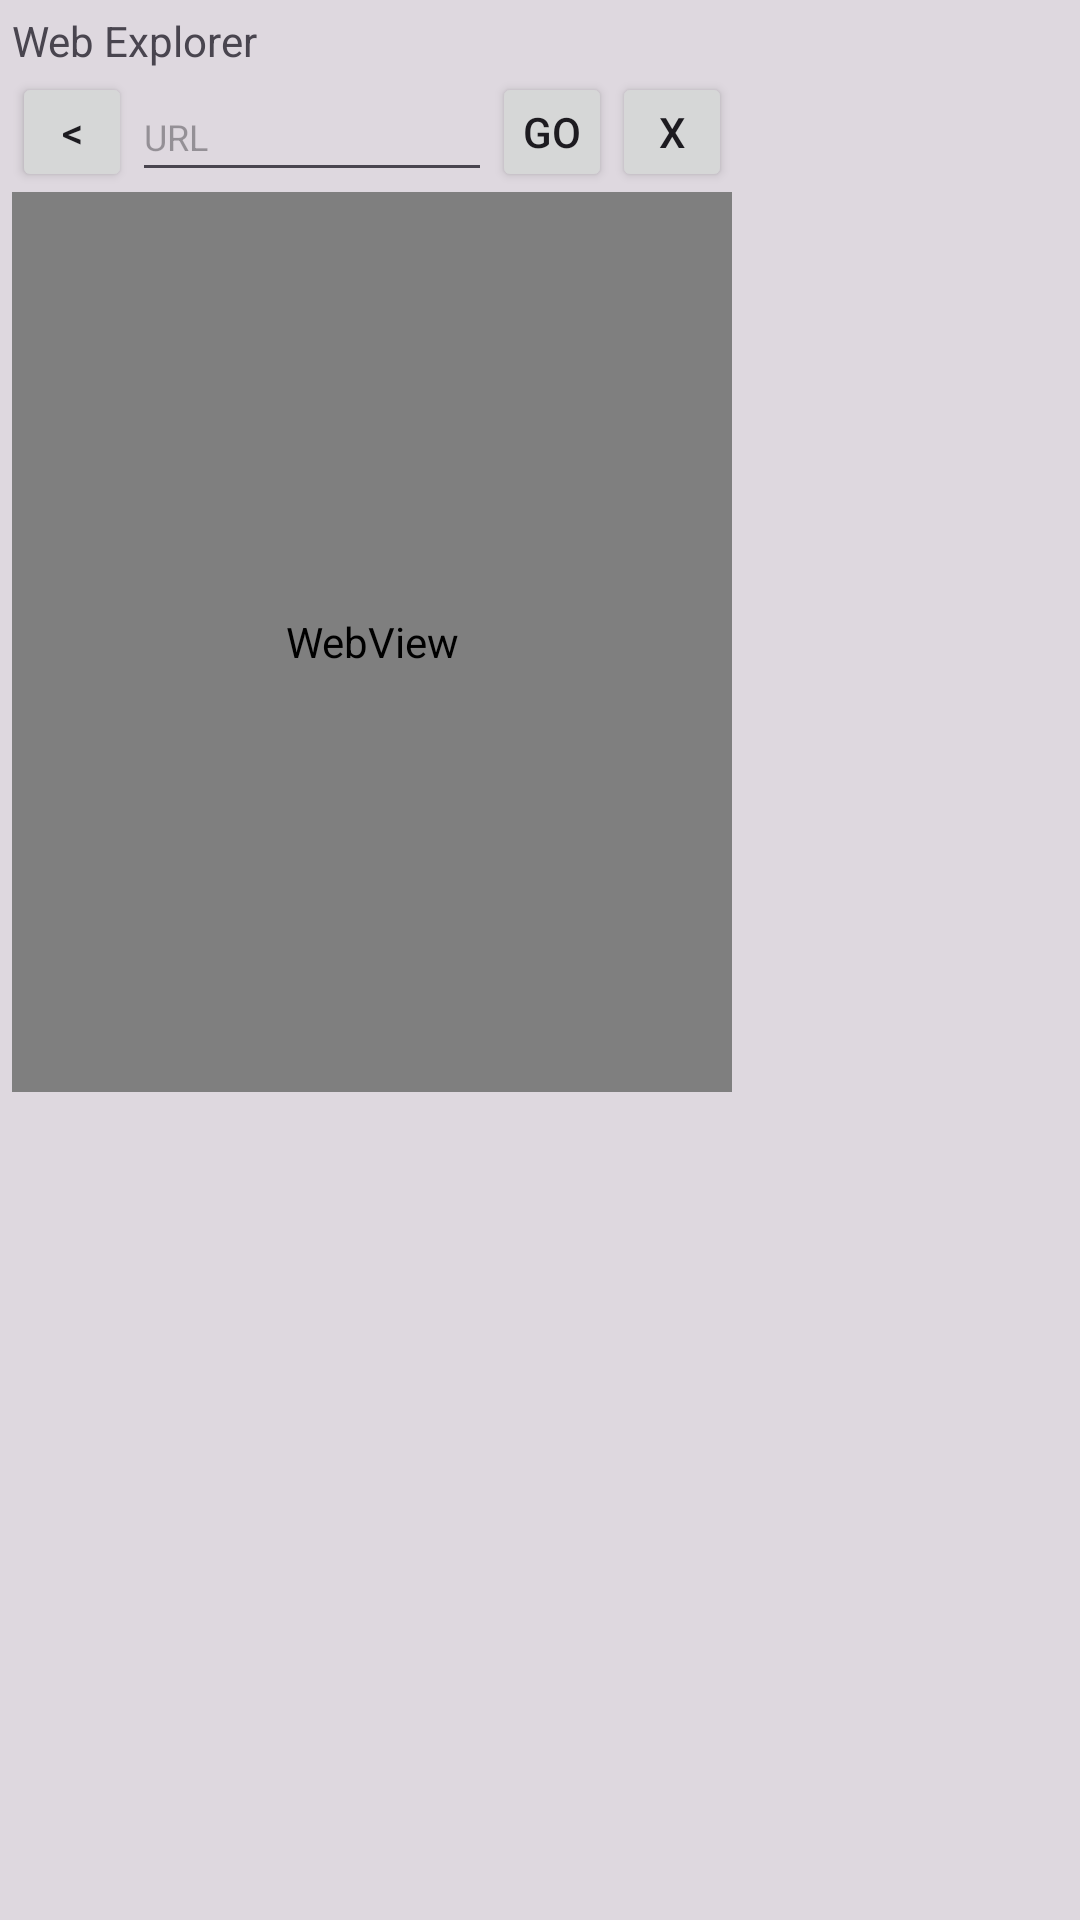

The Android layout XML behind this screen, and the referenced resources:
<!-- AndroidManifest.xml: application theme Theme.FloatWindowDemo -->
<!-- res/layout/web_view_widget.xml -->
<?xml version="1.0" encoding="utf-8"?>
<LinearLayout xmlns:android="http://schemas.android.com/apk/res/android"
    android:layout_width="wrap_content"
    android:layout_height="wrap_content"
    android:orientation="vertical"
    android:background="#20000000"
    android:padding="4dp">

    <TextView
        android:id="@+id/title_bar"
        android:layout_width="match_parent"
        android:layout_height="20dp"
        android:text="Web Explorer"/>

    <LinearLayout
        android:layout_width="wrap_content"
        android:layout_height="wrap_content"
        android:orientation="horizontal"
        android:gravity="center_vertical">

        <Button
            android:id="@+id/go_back_btn"
            android:layout_width="40dp"
            android:layout_height="40dp"
            android:padding="4dp"
            android:text="@string/back" />

        <EditText
            android:id="@+id/url_box"
            android:layout_width="120dp"
            android:layout_height="40dp"
            android:textSize="12dp"
            android:imeOptions="actionGo"
            android:hint="URL"
            android:inputType="textUri"/>

        <Button
            android:id="@+id/go_to_btn"
            android:layout_width="40dp"
            android:layout_height="40dp"
            android:padding="4dp"
            android:text="Go" />

        <Button
            android:id="@+id/close_btn"
            android:layout_width="40dp"
            android:layout_height="40dp"
            android:padding="4dp"
            android:text="X" />

    </LinearLayout>



    <FrameLayout
        android:layout_width="240dp"
        android:layout_height="300dp">

        <WebView
            android:id="@+id/web_view"
            android:layout_width="match_parent"
            android:layout_height="match_parent"
            />

    </FrameLayout>

</LinearLayout>
<!-- resources referenced by this layout -->
<resources>
  <string name="back">&lt;</string>
  <style name="Theme.FloatWindowDemo" parent="Base.Theme.FloatWindowDemo" />
  <style name="Base.Theme.FloatWindowDemo" parent="Theme.Material3.DayNight.NoActionBar">
          
          
      </style>
</resources>
